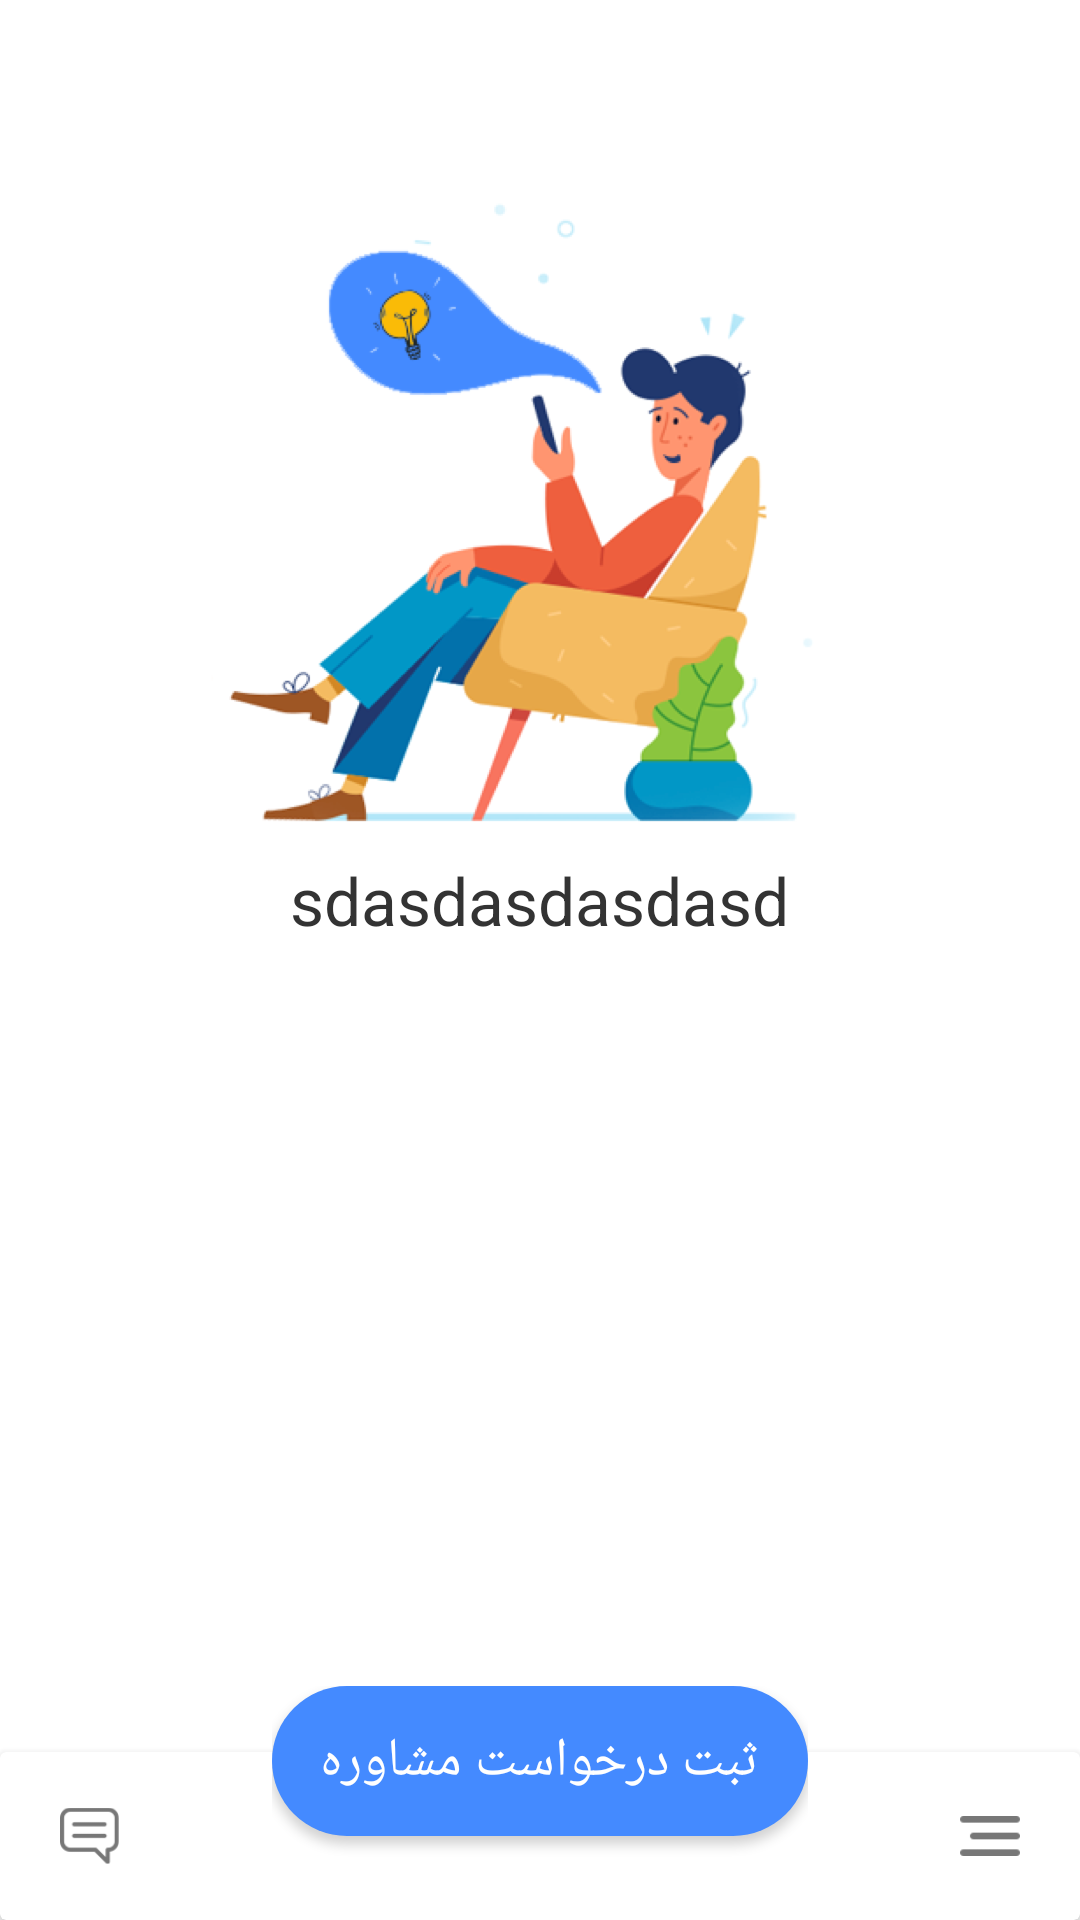

The Android layout XML behind this screen, and the referenced resources:
<!-- AndroidManifest.xml: application theme AppTheme -->
<!-- res/layout/activity_main_asli.xml -->
<RelativeLayout xmlns:android="http://schemas.android.com/apk/res/android"
    xmlns:tools="http://schemas.android.com/tools"
    android:layout_width="match_parent"
    android:layout_height="match_parent"
    xmlns:app="http://schemas.android.com/apk/res-auto"
    android:background="@android:color/white"
    tools:context=".MainActivity">






    <LinearLayout
        android:layout_width="match_parent"
        android:layout_height="wrap_content"
        android:layout_gravity="bottom"
        android:id="@+id/emptyList"
        android:orientation="vertical"
        android:gravity="center"
        android:layout_centerHorizontal="true"
        android:layout_above="@id/btnLayout"
        android:visibility="gone"
        >
        <ImageView
            android:layout_width="wrap_content"
            android:layout_height="wrap_content"
            android:src="@drawable/main_page_preview"
            android:layout_centerHorizontal="true"
            android:visibility="visible"
            android:id="@+id/imglogotwo"
            />
        <TextView
            android:layout_width="wrap_content"
            android:layout_height="wrap_content"
            android:text="درخواست مشاوره فعالی وجود ندارد"
            android:textColor="#FF333333"
            android:textSize="22sp"/>
        <TextView
            android:layout_width="wrap_content"
            android:layout_height="wrap_content"
            android:textColor="#FF777777"
            android:text="لیست درخواست های باز را دیده اید؟"
            android:textSize="12sp"
            />
        <ImageView
            android:layout_width="wrap_content"
            android:layout_height="wrap_content"
            android:src="@drawable/arrow"/>

    </LinearLayout>

    <RelativeLayout
        android:layout_width="match_parent"
        android:layout_height="match_parent"
        android:id="@+id/rlList"
        >
        <ImageView
            android:layout_width="wrap_content"
            android:layout_height="wrap_content"
            android:src="@drawable/main_page_preview"
            android:layout_centerHorizontal="true"
            android:visibility="visible"
            android:id="@+id/imgLogo"
            />

        <LinearLayout
            android:layout_width="wrap_content"
            android:layout_height="wrap_content"
            android:layout_centerHorizontal="true"
            android:orientation="horizontal"
            android:layout_marginTop="-60dp"
            android:id="@+id/layoutCount"
            android:layout_below="@id/imgLogo"
            android:layoutDirection="rtl">
            <TextView
                style="@style/TitleDarkTextView"
                android:id="@+id/txtsizeCount"
                android:textSize="22sp"

                android:textColor="#333333"
                android:text="sdasdasdasdasd"/>
            <TextView
                style="@style/TitleDarkTextView"
                android:layout_centerHorizontal="true"
                />

        </LinearLayout>

        <android.support.v7.widget.RecyclerView
            android:id="@+id/advice_recycler"
            android:layout_width="match_parent"
            android:layout_marginTop="8dp"
            android:layout_height="match_parent"
            android:layout_alignParentStart="true"
            android:layout_marginBottom="75dp"
            android:layout_below="@+id/layoutCount">

        </android.support.v7.widget.RecyclerView>
    </RelativeLayout>


    <LinearLayout
        android:layout_width="wrap_content"
        android:layout_height="wrap_content"
        android:layout_centerHorizontal="true"
        android:layout_alignParentBottom="true"
        android:elevation="8dp"
        android:id="@+id/btnLayout"
        >
        <Button
            android:layout_width="wrap_content"
            android:layout_height="50dp"
            android:paddingRight="16dp"
            android:layout_marginBottom="28dp"
            android:paddingLeft="16dp"
            android:background="@drawable/rounded_blue"
            android:text="@string/insert_request"
            android:id="@+id/btn_insert_req"
            android:textSize="18sp"
            android:textColor="@android:color/white" />
    </LinearLayout>

    <android.support.v7.widget.CardView
        android:id="@+id/RestofScreen"
        android:layout_marginTop="1dp"
        android:layout_width="match_parent"
        android:layout_height="56dp"
        app:cardElevation="4dp"
        android:layout_alignParentBottom="true"
        android:orientation="vertical"
        >

        <RelativeLayout
            android:layout_width="match_parent"
            android:layout_height="match_parent">
            <LinearLayout
                android:layout_width="wrap_content"
                android:layout_height="match_parent"
                android:layout_alignParentRight="true"
                android:paddingTop="16dp"
                android:paddingBottom="16dp"
                android:paddingRight="20dp"
                android:paddingLeft="20dp"

                android:id="@+id/img_menu"
                >
                <ImageView
                    android:layout_width="20dp"
                    android:layout_height="20dp"
                    android:layout_gravity="center_vertical"
                    android:src="@drawable/menu_icon"
                    />
            </LinearLayout>
            <LinearLayout
                android:layout_width="wrap_content"
                android:layout_height="match_parent"
                android:layout_alignParentLeft="true"
                android:id="@+id/img_comment"
                android:layout_centerVertical="true"
                android:paddingTop="16dp"
                android:paddingBottom="16dp"
                android:paddingRight="20dp"
                android:paddingLeft="20dp">
                <ImageView
                    android:layout_width="20dp"
                    android:layout_height="20dp"
                    android:layout_gravity="center_vertical"

                    android:src="@drawable/chat_icon"/>
            </LinearLayout>
        </RelativeLayout>
    </android.support.v7.widget.CardView>

</RelativeLayout>
<!-- resources referenced by this layout -->
<resources>
  <!-- drawable arrow: png bitmap (drawable-hdpi, 5290 bytes) -->
  <!-- drawable chat_icon: png bitmap (drawable-hdpi, 666 bytes) -->
  <!-- drawable main_page_preview: png bitmap (drawable-hdpi, 88919 bytes) -->
  <!-- drawable menu_icon: png bitmap (drawable-hdpi, 182 bytes) -->
  <!-- drawable rounded_blue (drawable) -->
  <?xml version="1.0" encoding="utf-8"?>
  <selector
      xmlns:android="http://schemas.android.com/apk/res/android"
      >
  
      <item>
          <shape android:shape="rectangle">
              <solid android:color="#FF448AFF"/>
              <corners android:radius="100dp"></corners>
          </shape>
      </item>
  </selector>
  <string name="insert_request">ثبت درخواست مشاوره</string>
  <style name="TitleDarkTextView" parent="android:Widget.TextView">
          <item name="android:textSize">@dimen/textLarge</item>
          <item name="android:textColor">@color/gray_dark</item>
          <item name="android:layout_width">wrap_content</item>
          <item name="android:layout_height">wrap_content</item>
  
      </style>
  <style name="AppTheme" parent="Theme.AppCompat.Light.NoActionBar">
          
          <item name="colorPrimary">@color/colorPrimary</item>
          <item name="colorPrimaryDark">@color/colorPrimaryDark</item>
          <item name="colorAccent">@color/colorAccent</item>
      </style>
  <dimen name="textLarge">18sp</dimen>
  <color name="gray_dark">#333333</color>
  <color name="colorPrimary">#448aff</color>
  <color name="colorPrimaryDark">#448aff</color>
  <color name="colorAccent">#FF4081</color>
</resources>
